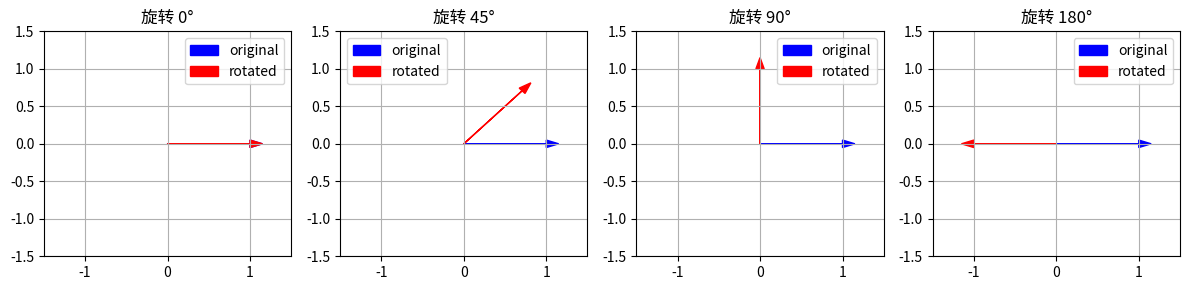
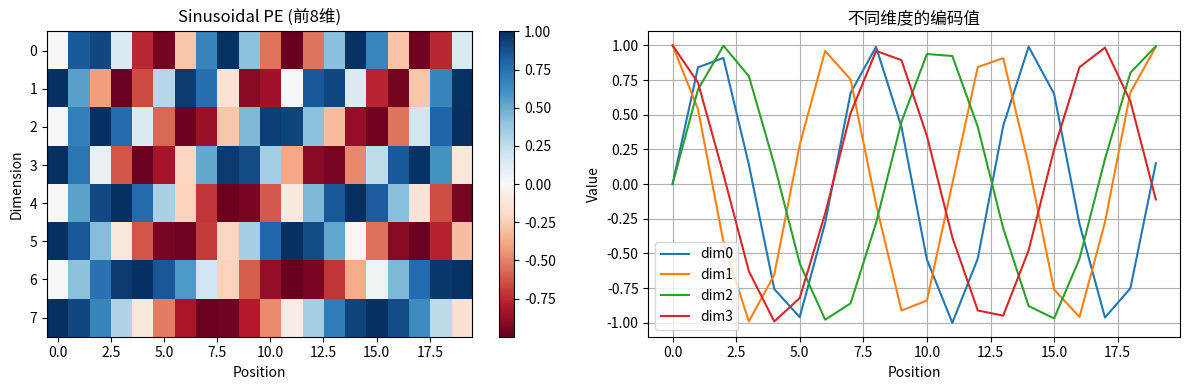
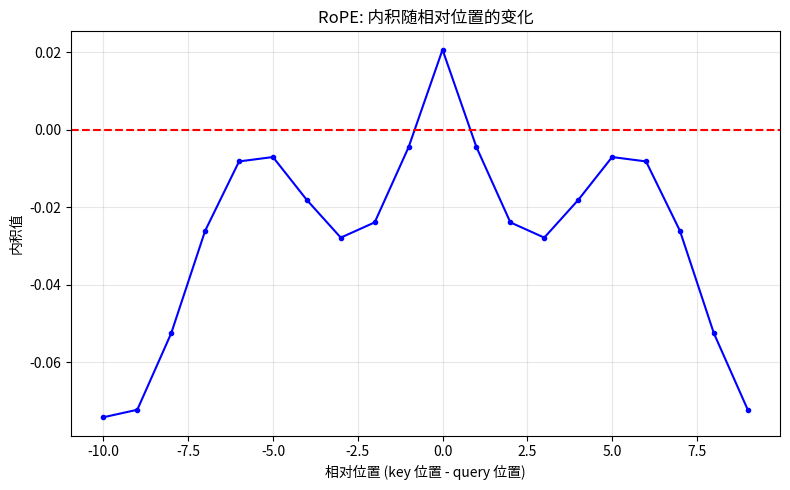
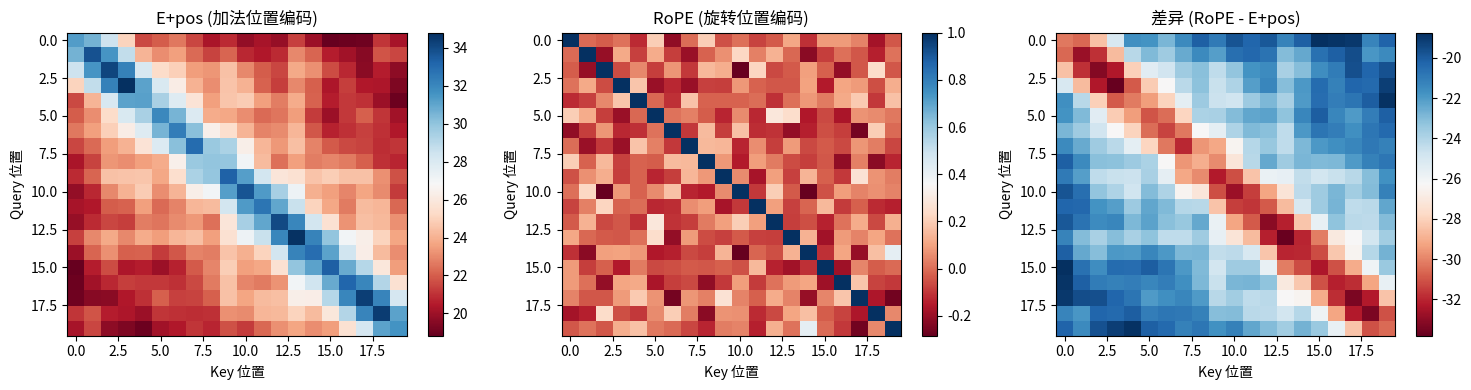

The script that saved these images, in order:
#!/usr/bin/env python3
"""
作业：实现并比较 Sinusoidal Position Encoding 与 RoPE

要求：
1. 实现 sinusoidal position encoding；
2. 实现二维向量旋转；
3. 实现高维 RoPE；
4. 对比 E+pos 和 RoPE 的输入方式；
5. 用数值实验验证 RoPE 的相对位置性质；
6. 说明：为什么 RoPE 比简单的 E+pos 更巧妙？
"""

import numpy as np
import matplotlib.pyplot as plt

# ===================== 1. Sinusoidal Position Encoding =====================
class SinusoidalPositionEncoding:
    """原始 Transformer 使用的正余弦位置编码 (E+pos 方式)"""
    
    def __init__(self, d_model, max_len=5000):
        self.d_model = d_model
        self.max_len = max_len
        self.pe = self._generate_pe()
    
    def _generate_pe(self):
        pe = np.zeros((self.max_len, self.d_model))
        position = np.arange(self.max_len).reshape(-1, 1)
        div_term = np.exp(np.arange(0, self.d_model, 2) * -(np.log(10000.0) / self.d_model))
        pe[:, 0::2] = np.sin(position * div_term)
        pe[:, 1::2] = np.cos(position * div_term)
        return pe
    
    def get_encoding(self, position):
        return self.pe[position]
    
    def apply_to_embedding(self, embedding, position):
        """加法注入位置信息 (E+pos)"""
        return embedding + self.get_encoding(position)


# ===================== 2. 二维向量旋转 =====================
class Rotator2D:
    @staticmethod
    def rotate_2d(vec, theta):
        """二维向量旋转"""
        rot_mat = np.array([[np.cos(theta), -np.sin(theta)],
                            [np.sin(theta),  np.cos(theta)]])
        if vec.ndim == 1:
            return rot_mat @ vec
        else:
            return vec @ rot_mat.T
    
    @staticmethod
    def rotation_matrix_2d(theta):
        return np.array([[np.cos(theta), -np.sin(theta)],
                         [np.sin(theta),  np.cos(theta)]])


# ===================== 3. 高维 RoPE =====================
class RotaryPositionEncoding:
    """旋转位置编码 (RoPE)"""
    
    def __init__(self, d_model, max_len=5000, base=10000.0):
        assert d_model % 2 == 0, "d_model 必须是偶数"
        self.d_model = d_model
        self.max_len = max_len
        self.base = base
        
        # 每个维度对的频率
        self.freqs = 1.0 / (base ** (np.arange(0, d_model, 2) / d_model))
        # 预计算所有位置的 cos 和 sin
        self._precompute_angles(max_len)
    
    def _precompute_angles(self, max_len):
        positions = np.arange(max_len)
        angles = np.outer(positions, self.freqs)          # shape: (max_len, d_model//2)
        self.cos_cached = np.cos(angles)
        self.sin_cached = np.sin(angles)
    
    def apply_rope(self, x, pos):
        """
        对张量 x 应用 RoPE
        x: shape (..., d_model)
        pos: 位置索引（非负整数）
        """
        d = self.d_model // 2
        # 取对应位置的 cos/sin
        cos = self.cos_cached[pos]   # shape: (d,)
        sin = self.sin_cached[pos]
        # 广播维度（如果 x 有 batch 维）
        while cos.ndim < x.ndim:
            cos = np.expand_dims(cos, axis=0)
            sin = np.expand_dims(sin, axis=0)
        # 拆分两半
        x1, x2 = x[..., :d], x[..., d:]
        # 旋转公式
        x1_rot = x1 * cos - x2 * sin
        x2_rot = x1 * sin + x2 * cos
        return np.concatenate([x1_rot, x2_rot], axis=-1)
    
    def get_relative_embedding(self, q, k, pos_q, pos_k):
        """返回 RoPE(q,pos_q) 与 RoPE(k,pos_k) 的内积"""
        q_rot = self.apply_rope(q, pos_q)
        k_rot = self.apply_rope(k, pos_k)
        return np.dot(q_rot, k_rot)
    
    def relative_property_check(self, q, k, pos_q, pos_k):
        """
        验证核心性质：
        <RoPE(q,pos_q), RoPE(k,pos_k)> = <q, RoPE(k, pos_k - pos_q)>
        注意：这里要求 pos_k >= pos_q，否则使用绝对值会丢失符号信息，
        但为了演示，我们只验证正相对位置。
        """
        assert pos_k >= pos_q, "验证时请确保 pos_k >= pos_q"
        rel = pos_k - pos_q
        left = self.get_relative_embedding(q, k, pos_q, pos_k)
        k_rot_rel = self.apply_rope(k, rel)
        right = np.dot(q, k_rot_rel)
        return left, right


# ===================== 对比实验 =====================
class PositionEncodingComparison:
    def __init__(self, d_model=64, seq_len=20):
        self.d_model = d_model
        self.seq_len = seq_len
        self.sin_pe = SinusoidalPositionEncoding(d_model, max_len=seq_len*2)
        self.rope = RotaryPositionEncoding(d_model, max_len=seq_len*2)
    
    def demo_2d_rotation(self):
        """要求2：演示二维向量旋转"""
        print("\n" + "="*50)
        print("2. 二维向量旋转演示")
        print("="*50)
        rot = Rotator2D()
        vec = np.array([1.0, 0.0])
        angles = [0, np.pi/4, np.pi/2, np.pi]
        names = ["0°", "45°", "90°", "180°"]
        
        fig, axes = plt.subplots(1, 4, figsize=(12, 3))
        for ax, theta, name in zip(axes, angles, names):
            v_rot = rot.rotate_2d(vec, theta)
            ax.arrow(0, 0, vec[0], vec[1], head_width=0.1, color='b', label='original')
            ax.arrow(0, 0, v_rot[0], v_rot[1], head_width=0.1, color='r', label='rotated')
            ax.set_xlim(-1.5, 1.5); ax.set_ylim(-1.5, 1.5)
            ax.set_title(f"旋转 {name}"); ax.grid(True); ax.legend()
            print(f"旋转{name}: {vec} -> {v_rot}")
        plt.tight_layout()
        plt.savefig("2d_rotation.png")
        plt.show()
    
    def demo_sinusoidal_encoding(self):
        """要求1：展示 Sinusoidal PE 的形状"""
        print("\n" + "="*50)
        print("1. Sinusoidal Position Encoding 可视化")
        print("="*50)
        pe = self.sin_pe.pe[:self.seq_len, :8]
        fig, (ax1, ax2) = plt.subplots(1, 2, figsize=(12, 4))
        im = ax1.imshow(pe.T, aspect='auto', cmap='RdBu')
        ax1.set_xlabel("Position"); ax1.set_ylabel("Dimension"); ax1.set_title("Sinusoidal PE (前8维)")
        plt.colorbar(im, ax=ax1)
        for dim in range(4):
            ax2.plot(pe[:, dim], label=f"dim{dim}")
        ax2.set_xlabel("Position"); ax2.set_ylabel("Value"); ax2.set_title("不同维度的编码值")
        ax2.legend(); ax2.grid(True)
        plt.tight_layout()
        plt.savefig("sinusoidal_pe.png")
        plt.show()
        print(f"位置0的编码(前8维): {self.sin_pe.get_encoding(0)[:8]}")
        print(f"位置1的编码(前8维): {self.sin_pe.get_encoding(1)[:8]}")
    
    def demo_rope_relative_property(self):
        """要求5：用数值实验验证 RoPE 的相对位置性质"""
        print("\n" + "="*50)
        print("5. 验证 RoPE 的相对位置性质")
        print("="*50)
        np.random.seed(42)
        q = np.random.randn(self.d_model)
        k = np.random.randn(self.d_model)
        q = q / np.linalg.norm(q)
        k = k / np.linalg.norm(k)
        
        print("核心性质: <RoPE(q,m), RoPE(k,n)> = <q, RoPE(k, n-m)>\n")
        test_pairs = [(0,1), (1,2), (0,3), (2,5)]   # 保证 n > m
        for m, n in test_pairs:
            left, right = self.rope.relative_property_check(q, k, m, n)
            print(f"m={m}, n={n}, rel={n-m}:")
            print(f"  左式 = {left:.6f}")
            print(f"  右式 = {right:.6f}")
            print(f"  误差 = {abs(left-right):.2e}\n")
        
        # 绘制内积随相对位置的变化图
        positions = list(range(-self.seq_len//2, self.seq_len//2))
        scores = []
        for rel in positions:
            if rel >= 0:
                k_rot = self.rope.apply_rope(k, rel)
            else:
                # 对于负相对位置，等价于反向旋转（这里用 abs 并取负号？为简单只演示正侧）
                # 注意：严格 RoPE 对于负相对位置，内积 = <RoPE(q,0), RoPE(k, -rel)> 的某些形式
                # 这里只演示 |rel| 对应的值（取绝对值，对称性由 cosine 偶函数保证）
                k_rot = self.rope.apply_rope(k, -rel)
            score = np.dot(q, k_rot)
            scores.append(score)
        plt.figure(figsize=(8,5))
        plt.plot(positions, scores, 'bo-', markersize=3)
        plt.xlabel("相对位置 (key 位置 - query 位置)")
        plt.ylabel("内积值")
        plt.title("RoPE: 内积随相对位置的变化")
        plt.grid(True, alpha=0.3)
        plt.axhline(y=0, color='r', linestyle='--')
        plt.tight_layout()
        plt.savefig("rope_relative_property.png")
        plt.show()
    
    def compare_attention_patterns(self):
        """要求4：对比 E+pos 和 RoPE 的输入方式引起的注意力模式差异"""
        print("\n" + "="*50)
        print("4. 对比 E+pos vs RoPE 的注意力模式")
        print("="*50)
        np.random.seed(42)
        embeddings = np.random.randn(self.seq_len, self.d_model)
        embeddings = embeddings / np.linalg.norm(embeddings, axis=1, keepdims=True)
        
        # E+pos: 加法注入
        epos_emb = np.array([self.sin_pe.apply_to_embedding(embeddings[pos], pos) 
                             for pos in range(self.seq_len)])
        # RoPE: 旋转注入
        rope_emb = np.array([self.rope.apply_rope(embeddings[pos], pos) 
                             for pos in range(self.seq_len)])
        
        att_epos = epos_emb @ epos_emb.T
        att_rope = rope_emb @ rope_emb.T
        
        fig, axes = plt.subplots(1, 3, figsize=(15, 4))
        im1 = axes[0].imshow(att_epos, cmap='RdBu', aspect='auto')
        axes[0].set_title("E+pos (加法位置编码)")
        axes[0].set_xlabel("Key 位置"); axes[0].set_ylabel("Query 位置")
        plt.colorbar(im1, ax=axes[0])
        
        im2 = axes[1].imshow(att_rope, cmap='RdBu', aspect='auto')
        axes[1].set_title("RoPE (旋转位置编码)")
        axes[1].set_xlabel("Key 位置"); axes[1].set_ylabel("Query 位置")
        plt.colorbar(im2, ax=axes[1])
        
        im3 = axes[2].imshow(att_rope - att_epos, cmap='RdBu', aspect='auto')
        axes[2].set_title("差异 (RoPE - E+pos)")
        axes[2].set_xlabel("Key 位置"); axes[2].set_ylabel("Query 位置")
        plt.colorbar(im3, ax=axes[2])
        
        plt.tight_layout()
        plt.savefig("attention_comparison.png")
        plt.show()
        
        # 打印对角线附近的平均值
        print("对角线附近注意力值平均 (offset 1~4):")
        for offset in range(1, 5):
            epos_mean = np.mean([att_epos[i, i+offset] for i in range(self.seq_len-offset)])
            rope_mean = np.mean([att_rope[i, i+offset] for i in range(self.seq_len-offset)])
            print(f"  offset={offset}: E+pos={epos_mean:.4f}, RoPE={rope_mean:.4f}")
    
    def run_all(self):
        self.demo_2d_rotation()
        self.demo_sinusoidal_encoding()
        self.demo_rope_relative_property()
        self.compare_attention_patterns()
        self.explain_why_rope_better()
    
    def explain_why_rope_better(self):
        """要求6：说明 RoPE 更巧妙的原因"""
        print("\n" + "="*50)
        print("6. 为什么 RoPE 比简单的 E+pos 更巧妙？")
        print("="*50)
        explanation = """
        【核心优势】
        1. 显式相对位置建模
           - RoPE 通过旋转矩阵直接编码相对位置，内积结果只依赖于相对距离。
           - 而 E+pos 的绝对位置相加，内积中会混有绝对位置的交叉项，难以解耦。
        
        2. 优秀的长度外推能力
           - 旋转频率与位置解耦，训练时未见过的更长序列也能合理计算相对位置注意力。
           - E+pos 的 sin/cos 函数虽然也能外推，但绝对位置相加会导致外推时注意力分布畸变。
        
        3. 保持向量模长不变
           - 旋转是正交变换，RoPE 不改变向量的模长，避免了数值不稳定。
           - E+pos 直接相加会改变 embedding 的模长，可能影响训练稳定性。
        
        4. 不引入额外参数
           - RoPE 不需要学习任何参数，完全由数学公式定义。
           - 相比可学习的位置编码，RoPE 参数效率更高，且不易过拟合。
        
        5. 数学优雅性
           - 满足严格的数学性质: ⟨RoPE(q,m), RoPE(k,n)⟩ = ⟨q, RoPE(k, n-m)⟩。
           - 这种性质使得模型可以自动关注相对位置，无需显式特征工程。
        
        【总结】
        RoPE 从“旋转”这一几何变换出发，将位置信息自然地融入向量内积，
        既保持了相对位置的优势，又具有绝对位置的实现便捷性，是位置编码的重要革新。
        """
        print(explanation)


# ===================== 主程序 =====================
def main():
    print("\n" + "="*60)
    print("作业：实现并比较 Sinusoidal Position Encoding 与 RoPE")
    print("="*60)
    comp = PositionEncodingComparison(d_model=64, seq_len=20)
    comp.run_all()
    print("\n所有实验完成！生成的图片已保存到当前目录。")

if __name__ == "__main__":
    main()
